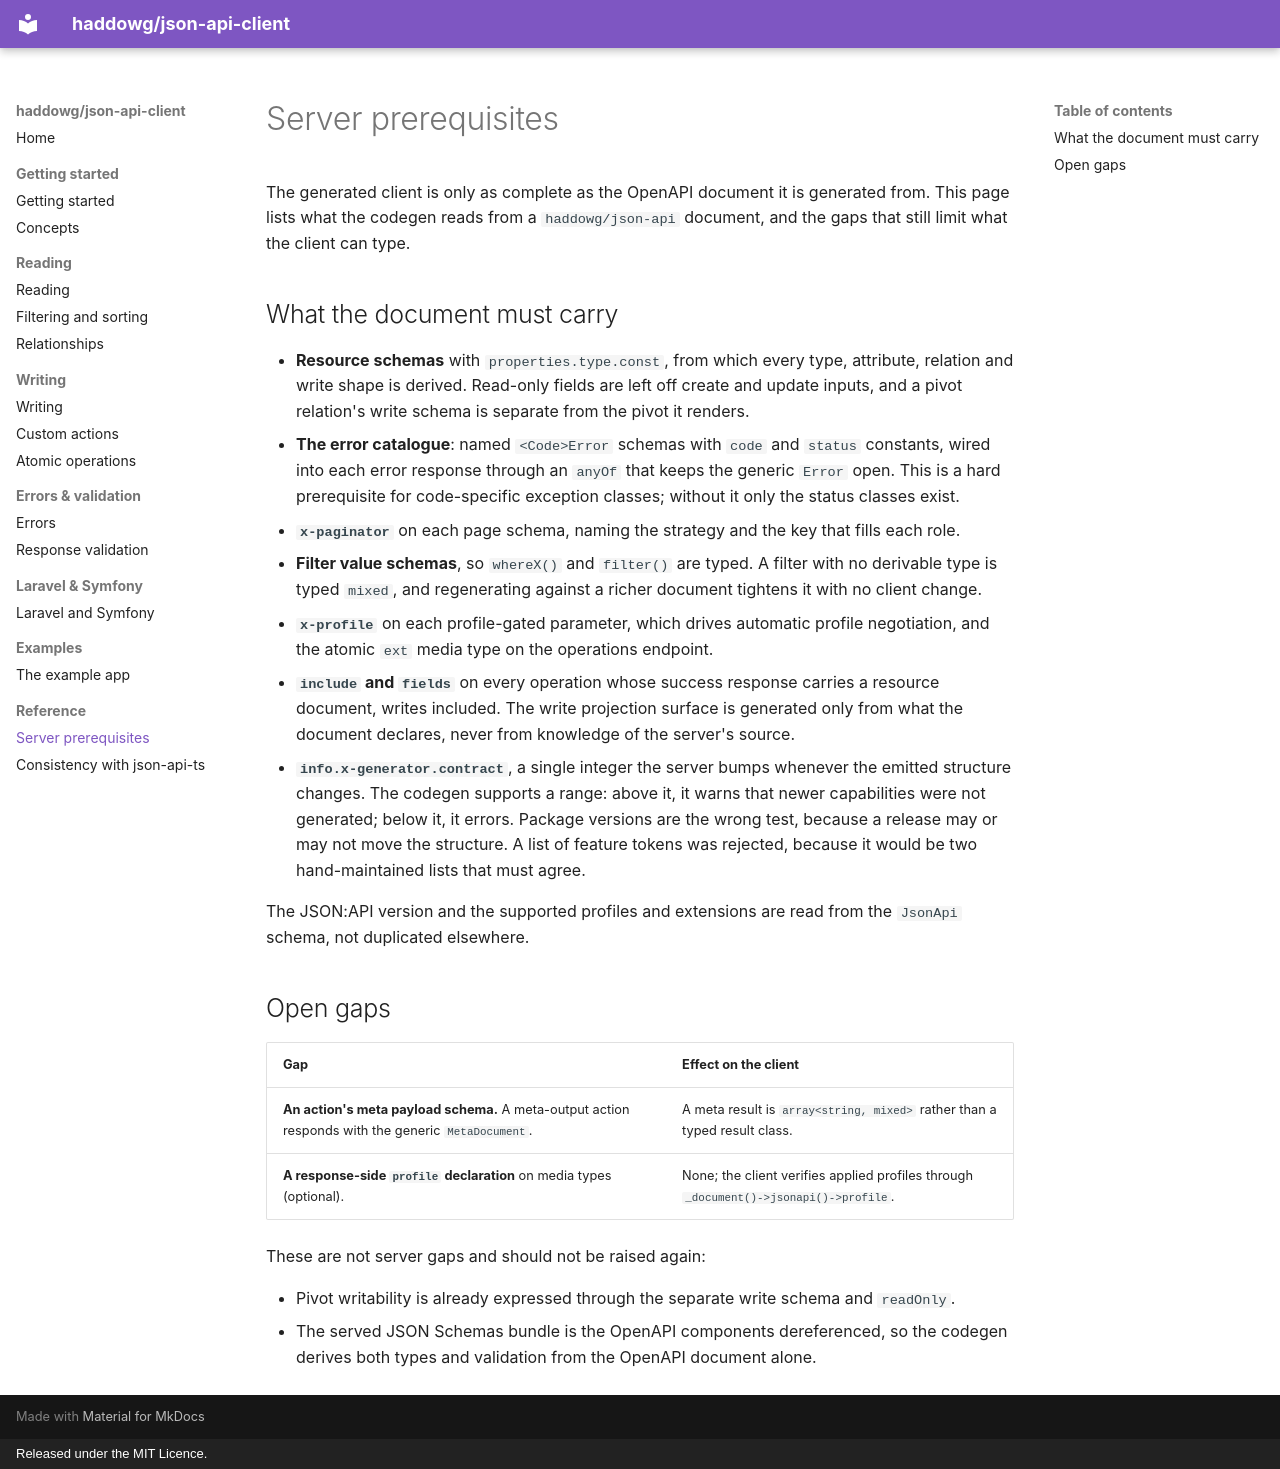

repository: haddowg/json-api-client · page: server-prerequisites/index.html · generator: mkdocs · copyright: Released under the MIT Licence.

# Server prerequisites

The generated client is only as complete as the OpenAPI document it is generated from. This page
lists what the codegen reads from a `haddowg/json-api` document, and the gaps that still limit
what the client can type.

## What the document must carry

- **Resource schemas** with `properties.type.const`, from which every type, attribute, relation
  and write shape is derived. Read-only fields are left off create and update inputs, and a pivot
  relation's write schema is separate from the pivot it renders.
- **The error catalogue**: named `<Code>Error` schemas with `code` and `status` constants, wired
  into each error response through an `anyOf` that keeps the generic `Error` open. This is a hard
  prerequisite for code-specific exception classes; without it only the status classes exist.
- **`x-paginator`** on each page schema, naming the strategy and the key that fills each role.
- **Filter value schemas**, so `whereX()` and `filter()` are typed. A filter with no derivable type
  is typed `mixed`, and regenerating against a richer document tightens it with no client change.
- **`x-profile`** on each profile-gated parameter, which drives automatic profile negotiation, and
  the atomic `ext` media type on the operations endpoint.
- **`include` and `fields`** on every operation whose success response carries a resource
  document, writes included. The write projection surface is generated only from what the
  document declares, never from knowledge of the server's source.
- **`info.x-generator.contract`**, a single integer the server bumps whenever the emitted
  structure changes. The codegen supports a range: above it, it warns that newer capabilities were
  not generated; below it, it errors. Package versions are the wrong test, because a release may
  or may not move the structure. A list of feature tokens was rejected, because it would be two
  hand-maintained lists that must agree.

The JSON:API version and the supported profiles and extensions are read from the `JsonApi`
schema, not duplicated elsewhere.

## Open gaps

| Gap | Effect on the client |
|---|---|
| **An action's meta payload schema.** A meta-output action responds with the generic `MetaDocument`. | A meta result is `array<string, mixed>` rather than a typed result class. |
| **A response-side `profile` declaration** on media types (optional). | None; the client verifies applied profiles through `_document()->jsonapi()->profile`. |

These are not server gaps and should not be raised again:

- Pivot writability is already expressed through the separate write schema and `readOnly`.
- The served JSON Schemas bundle is the OpenAPI components dereferenced, so the codegen derives
  both types and validation from the OpenAPI document alone.
